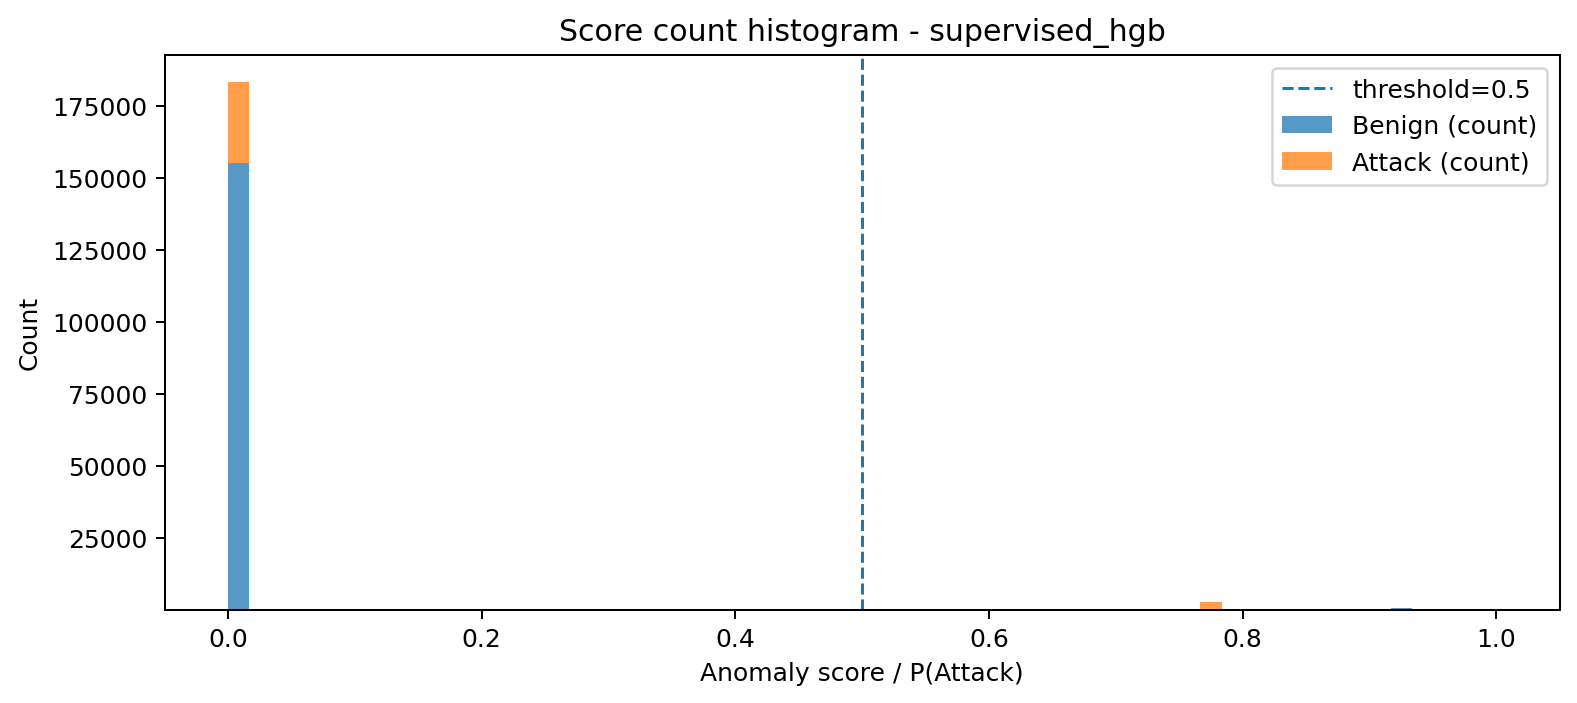

The file beside this chart, header and first rows:
bin_left, bin_right, midpoint, count_benign, count_attack, count_total
3.367123328090639e-08, 0.01667, 0.008333, 155046, 28316, 183362
0.01667, 0.03333, 0.025, 0, 0, 0
0.03333, 0.05, 0.04167, 0, 0, 0
0.05, 0.06667, 0.05833, 0, 0, 0
0.06667, 0.08333, 0.075, 0, 0, 0
0.08333, 0.1, 0.09167, 0, 0, 0
0.1, 0.1167, 0.1083, 0, 0, 0
0.1167, 0.1333, 0.125, 0, 0, 0
0.1333, 0.15, 0.1417, 0, 0, 0
0.15, 0.1667, 0.1583, 0, 0, 0
0.1667, 0.1833, 0.175, 0, 0, 0
0.1833, 0.2, 0.1917, 0, 0, 0
0.2, 0.2167, 0.2083, 0, 0, 0
0.2167, 0.2333, 0.225, 0, 0, 0
0.2333, 0.25, 0.2417, 0, 0, 0
0.25, 0.2667, 0.2583, 0, 0, 0
0.2667, 0.2833, 0.275, 0, 0, 0
0.2833, 0.3, 0.2917, 0, 0, 0
0.3, 0.3167, 0.3083, 0, 0, 0
0.3167, 0.3333, 0.325, 0, 0, 0
0.3333, 0.35, 0.3417, 0, 0, 0
0.35, 0.3667, 0.3583, 0, 0, 0
0.3667, 0.3833, 0.375, 0, 0, 0
0.3833, 0.4, 0.3917, 0, 0, 0
0.4, 0.4167, 0.4083, 0, 0, 0
0.4167, 0.4333, 0.425, 0, 0, 0
0.4333, 0.45, 0.4417, 0, 0, 0
0.45, 0.4667, 0.4583, 0, 0, 0
0.4667, 0.4833, 0.475, 0, 0, 0
0.4833, 0.5, 0.4917, 0, 0, 0
0.5, 0.5167, 0.5083, 0, 0, 0
0.5167, 0.5333, 0.525, 0, 0, 0
0.5333, 0.55, 0.5417, 0, 0, 0
0.55, 0.5667, 0.5583, 0, 0, 0
0.5667, 0.5833, 0.575, 0, 0, 0
0.5833, 0.6, 0.5917, 0, 0, 0
0.6, 0.6167, 0.6083, 0, 0, 0
0.6167, 0.6333, 0.625, 0, 0, 0
0.6333, 0.65, 0.6417, 0, 0, 0
0.65, 0.6667, 0.6583, 0, 0, 0
0.6667, 0.6833, 0.675, 0, 0, 0
0.6833, 0.7, 0.6917, 2, 0, 2
0.7, 0.7167, 0.7083, 0, 0, 0
0.7167, 0.7333, 0.725, 0, 0, 0
0.7333, 0.75, 0.7417, 0, 0, 0
0.75, 0.7667, 0.7583, 0, 0, 0
0.7667, 0.7833, 0.775, 1, 2515, 2516
0.7833, 0.8, 0.7917, 0, 0, 0
0.8, 0.8167, 0.8083, 0, 0, 0
0.8167, 0.8333, 0.825, 0, 0, 0
0.8333, 0.85, 0.8417, 0, 0, 0
0.85, 0.8667, 0.8583, 0, 0, 0
0.8667, 0.8833, 0.875, 0, 0, 0
0.8833, 0.9, 0.8917, 0, 0, 0
0.9, 0.9167, 0.9083, 0, 0, 0
0.9167, 0.9333, 0.925, 496, 0, 496
0.9333, 0.95, 0.9417, 0, 0, 0
0.95, 0.9667, 0.9583, 0, 0, 0
0.9667, 0.9833, 0.975, 0, 0, 0
0.9833, 1, 0.9917, 0, 69, 69
